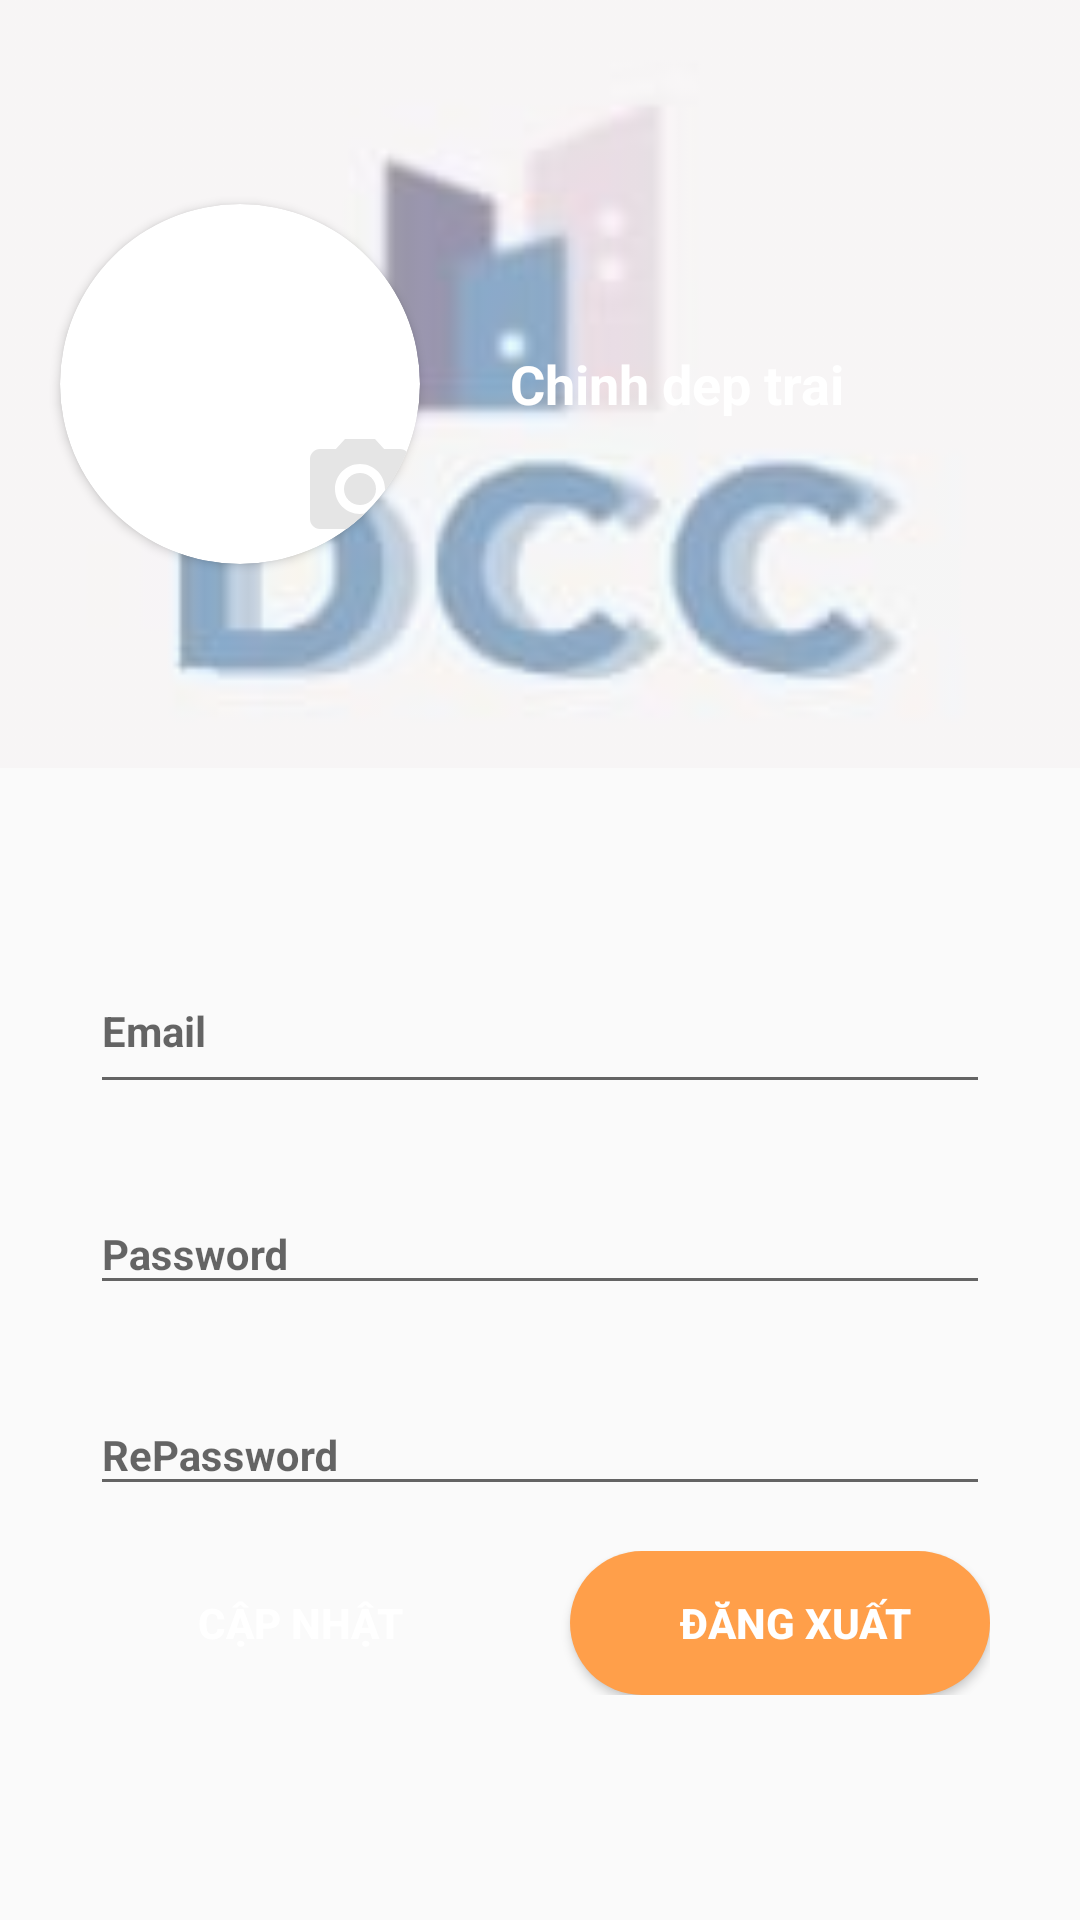

Android layout source for this screen:
<!-- AndroidManifest.xml: application theme AppTheme.NoActionBar -->
<!-- res/layout/fragment_profile.xml -->
<?xml version="1.0" encoding="utf-8"?>
<LinearLayout xmlns:android="http://schemas.android.com/apk/res/android"
    xmlns:app="http://schemas.android.com/apk/res-auto"
    xmlns:tools="http://schemas.android.com/tools"
    android:layout_width="match_parent"
    android:layout_height="match_parent"
    android:orientation="vertical"
    android:weightSum="10">

    <RelativeLayout
        android:layout_width="match_parent"
        android:layout_height="0dp"
        android:layout_weight="4">

        <ImageView
            android:src="@drawable/iconapp"
            android:id="@+id/imageBackgrond"
            android:layout_width="match_parent"
            android:layout_height="match_parent"
            android:alpha="0.5"
            android:scaleType="centerCrop" />

        <androidx.cardview.widget.CardView
            android:id="@+id/cardView"
            android:layout_width="120dp"
            android:layout_height="120dp"
            android:layout_centerVertical="true"
            android:layout_margin="20dp"
            app:cardCornerRadius="360dp">

            <ImageView
                android:id="@+id/imageIconAvata"
                android:layout_width="match_parent"
                android:layout_height="match_parent"
                android:src="@drawable/admin64px" />

            <ImageView
                android:id="@+id/btnChangeImage"
                android:layout_marginTop="70dp"
                android:layout_marginLeft="80dp"
                android:layout_width="wrap_content"
                android:layout_height="wrap_content"
                android:src="@drawable/ic_baseline_photo_camera_24" />
        </androidx.cardview.widget.CardView>

        <TextView
            android:id="@+id/UserName"
            android:layout_width="wrap_content"
            android:layout_height="wrap_content"
            android:layout_centerVertical="true"
            android:layout_marginStart="10dp"
            android:layout_toRightOf="@+id/cardView"
            android:text="Chinh dep trai"
            android:textColor="@color/whiteTextColor"
            android:textSize="18sp"
            android:textStyle="bold" />
    </RelativeLayout>

   <ScrollView
       android:layout_width="match_parent"
       android:layout_height="0dp"
       android:paddingBottom="10dp"
       android:layout_weight="6">
       <RelativeLayout
           android:paddingBottom="10dp"
           android:layout_width="match_parent"
           android:layout_height="wrap_content"
           android:layout_weight="6"
           android:orientation="vertical"
           android:paddingLeft="30dp"
           android:paddingTop="30dp"
           android:paddingRight="30dp">

           <com.google.android.material.textfield.TextInputLayout
               android:id="@+id/textInputEmail"
               style="@style/parent"
               android:layout_marginTop="@dimen/loginViewsMargin">
               <EditText
                   android:textSize="14sp"
                   android:id="@+id/editTextEmailPro"
                   style="@style/viewParent.headerText.NoMode"
                   android:layout_width="match_parent"
                   android:layout_height="51dp"
                   android:hint="@string/login_email_hint"
                   android:inputType="textEmailAddress"
                   android:maxLines="1" />
           </com.google.android.material.textfield.TextInputLayout>

           <com.google.android.material.textfield.TextInputLayout
               android:id="@+id/textInputPass"
               style="@style/parent"
               android:layout_below="@+id/textInputEmail"
               android:layout_marginTop="@dimen/loginViewsMargin">

               <EditText
                   android:textSize="14sp"
                   android:id="@+id/editTextPassPro"
                   style="@style/viewParent.headerText.NoMode"
                   android:layout_width="match_parent"
                   android:layout_height="wrap_content"
                   android:hint="@string/login_password_hint"
                   android:inputType="textPassword"
                   android:maxLines="1" />
           </com.google.android.material.textfield.TextInputLayout>

           <com.google.android.material.textfield.TextInputLayout
               android:id="@+id/textInputRePass"
               style="@style/parent"
               android:layout_below="@+id/textInputPass"
               android:layout_marginTop="@dimen/loginViewsMargin">

               <EditText
                   android:textSize="14sp"
                   android:id="@+id/editTextRePassPro"
                   style="@style/viewParent.headerText.NoMode"
                   android:layout_width="match_parent"
                   android:layout_height="wrap_content"
                   android:hint="@string/login_rePassword_hint"
                   android:inputType="textPassword"
                   android:maxLines="1" />
           </com.google.android.material.textfield.TextInputLayout>

           <LinearLayout

               android:layout_below="@+id/textInputRePass"
               android:layout_width="match_parent"
               android:layout_height="wrap_content"
               android:layout_marginTop="15dp"
               android:orientation="horizontal"
               android:weightSum="10">
               <androidx.appcompat.widget.AppCompatButton
                   android:id="@+id/btnCapNhat"
                   style="@style/loginButton"
                   android:layout_width="0dp"
                   android:layout_height="wrap_content"
                   android:layout_marginRight="10dp"
                   android:layout_weight="5"
                   android:text="Cập Nhật" />
               <androidx.appcompat.widget.AppCompatButton
                   android:id="@+id/btnDangXuat"
                   style="@style/logoutButton"
                   android:layout_width="0dp"
                   android:layout_height="wrap_content"
                   android:layout_marginLeft="10dp"
                   android:layout_weight="5"
                   android:text="Đăng Xuất" />
           </LinearLayout>
       </RelativeLayout>
   </ScrollView>

</LinearLayout>
<!-- resources referenced by this layout -->
<resources>
  <color name="whiteTextColor">#fff</color>
  <dimen name="loginViewsMargin">20dp</dimen>
  <!-- drawable ic_baseline_photo_camera_24 (drawable) -->
  <vector android:height="488dp" android:tint="#E5E5E5"
      android:viewportHeight="24" android:viewportWidth="24"
      android:width="488dp" xmlns:android="http://schemas.android.com/apk/res/android">
      <path android:fillColor="@android:color/white" android:pathData="M12,12m-3.2,0a3.2,3.2 0,1 1,6.4 0a3.2,3.2 0,1 1,-6.4 0"/>
      <path android:fillColor="@android:color/white" android:pathData="M9,2L7.17,4L4,4c-1.1,0 -2,0.9 -2,2v12c0,1.1 0.9,2 2,2h16c1.1,0 2,-0.9 2,-2L22,6c0,-1.1 -0.9,-2 -2,-2h-3.17L15,2L9,2zM12,17c-2.76,0 -5,-2.24 -5,-5s2.24,-5 5,-5 5,2.24 5,5 -2.24,5 -5,5z"/>
  </vector>
  <!-- drawable iconapp: png bitmap (drawable, 18598 bytes) -->
  <string name="login_email_hint">Email</string>
  <string name="login_password_hint">Password</string>
  <string name="login_rePassword_hint">RePassword</string>
  <style name="loginButton" parent="viewParent">
          <item name="android:background">@drawable/button_background_blue</item>
          <item name="android:textColor">@color/whiteTextColor</item>
          <item name="android:textStyle">bold</item>
      </style>
  <style name="logoutButton" parent="viewParent">
          <item name="android:background">@drawable/button_background_red</item>
          <item name="android:textColor">@color/whiteTextColor</item>
          <item name="android:textStyle">bold</item>
      </style>
  <style name="parent">
          <item name="android:layout_width">match_parent</item>
          <item name="android:layout_height">wrap_content</item>
      </style>
  <style name="viewParent.headerText.NoMode">
          <item name="android:textColor">@color/darkTextColor</item>
      </style>
  <style name="AppTheme.NoActionBar">
          <item name="windowActionBar">false</item>
          <item name="windowNoTitle">true</item>
      </style>
  <style name="viewParent">
          <item name="android:layout_width">wrap_content</item>
          <item name="android:layout_height">wrap_content</item>
      </style>
  <!-- drawable button_background_red (drawable) -->
  <?xml version="1.0" encoding="utf-8"?>
  <shape xmlns:android="http://schemas.android.com/apk/res/android" android:shape="rectangle" >
      <corners
          android:radius="26dp" />
  
      <solid
          android:color="#FF9F4A"/>
  
      <padding
          android:left="10dp"
          android:top="0dp"
          android:right="0dp"
          android:bottom="0dp" />
      <size
          android:width="182dp"
          android:height="40dp" />
  </shape>
  <color name="darkTextColor">#020000</color>
</resources>
